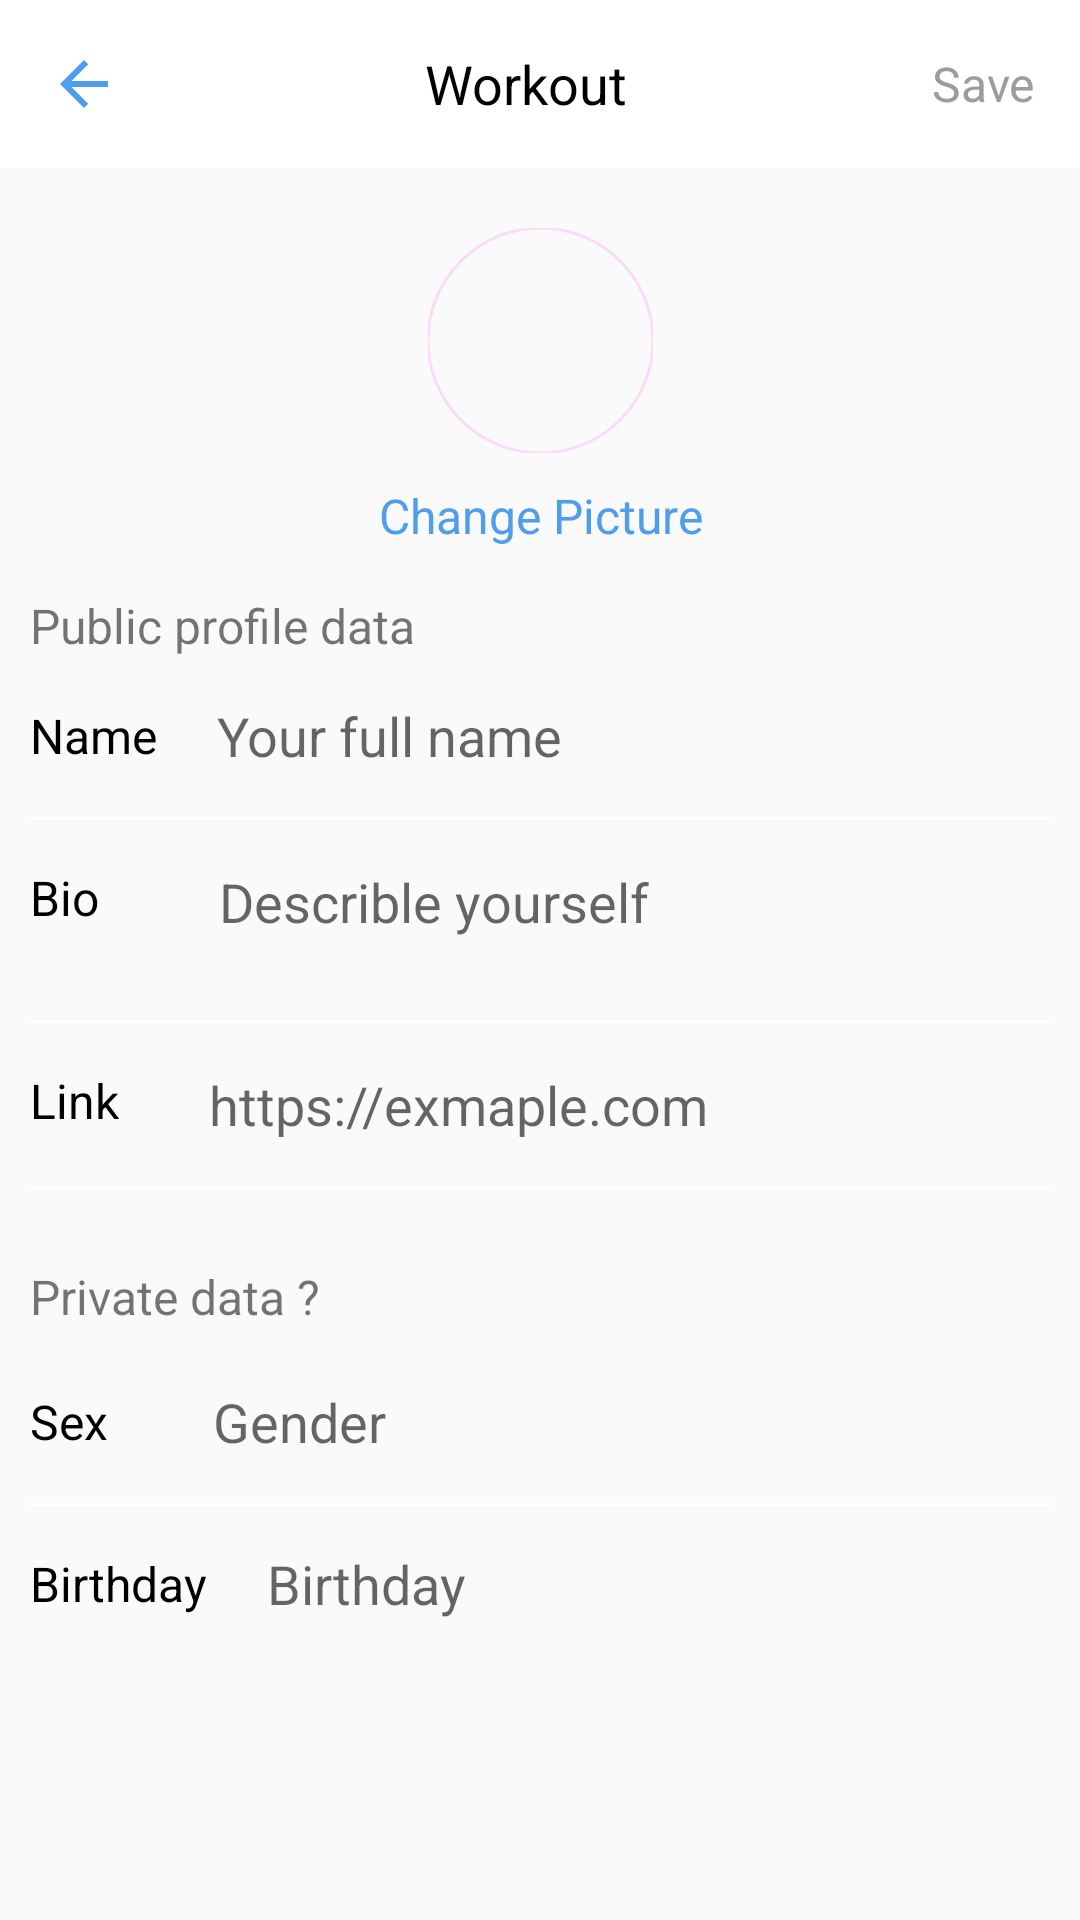

Write the Android layout XML for this screen, with the resource values it uses.
<!-- AndroidManifest.xml: activity theme AppTheme -->
<!-- res/layout/activity_profile.xml -->
<?xml version="1.0" encoding="utf-8"?>
<androidx.constraintlayout.widget.ConstraintLayout xmlns:android="http://schemas.android.com/apk/res/android"
    xmlns:app="http://schemas.android.com/apk/res-auto"
    xmlns:tools="http://schemas.android.com/tools"
    android:layout_width="match_parent"
    android:layout_height="match_parent"
    tools:context=".activity.ProfileActivity">

    <com.google.android.material.appbar.AppBarLayout
        android:id="@+id/appBarLayout"
        android:layout_width="0dp"
        android:layout_height="wrap_content"
        app:layout_constraintEnd_toEndOf="parent"
        app:layout_constraintStart_toStartOf="parent"
        app:layout_constraintTop_toTopOf="parent">

        <androidx.appcompat.widget.Toolbar
            android:id="@+id/toolbar"
            android:layout_width="match_parent"
            android:layout_height="wrap_content"
            android:background="@color/white"
            android:minHeight="?attr/actionBarSize"
            android:theme="?attr/actionBarTheme"
            tools:layout_editor_absoluteX="0dp"
            tools:layout_editor_absoluteY="0dp">

            <androidx.constraintlayout.widget.ConstraintLayout
                android:layout_width="match_parent"
                android:layout_height="match_parent">

                <ImageView
                    android:id="@+id/back"
                    android:layout_width="wrap_content"
                    android:layout_height="wrap_content"
                    android:src="@drawable/arrow_back"
                    app:layout_constraintBottom_toBottomOf="parent"
                    app:layout_constraintStart_toStartOf="parent"
                    app:layout_constraintTop_toTopOf="parent" />


                <TextView
                    android:id="@+id/textView"
                    android:layout_width="wrap_content"
                    android:layout_height="wrap_content"
                    android:text="Workout"
                    android:textColor="@color/black"
                    android:textSize="18sp"
                    app:layout_constraintBottom_toBottomOf="parent"
                    app:layout_constraintEnd_toStartOf="@+id/save"
                    app:layout_constraintStart_toEndOf="@+id/back"
                    app:layout_constraintTop_toTopOf="parent" />

                <TextView
                    android:id="@+id/save"
                    android:layout_width="wrap_content"
                    android:layout_height="wrap_content"
                    android:layout_marginEnd="15dp"
                    android:text="Save"
                    android:textColor="#9C9C9C"
                    android:textSize="16sp"
                    app:layout_constraintBottom_toBottomOf="parent"
                    app:layout_constraintEnd_toEndOf="parent"
                    app:layout_constraintTop_toTopOf="parent" />


            </androidx.constraintlayout.widget.ConstraintLayout>

        </androidx.appcompat.widget.Toolbar>

    </com.google.android.material.appbar.AppBarLayout>

    <com.google.android.material.imageview.ShapeableImageView
            android:id="@+id/avatar"
        android:layout_width="75dp"
        android:layout_height="75dp"
        android:layout_marginTop="20dp"
        android:src="@drawable/man"
        app:layout_constraintEnd_toEndOf="parent"
        app:layout_constraintStart_toStartOf="parent"
        app:layout_constraintTop_toBottomOf="@+id/appBarLayout"
        app:shapeAppearanceOverlay="@style/roundedImageViewRounded"
        app:strokeWidth="1dp" />

    <TextView
        android:id="@+id/changePicture"
        android:layout_width="wrap_content"
        android:layout_height="wrap_content"
        android:layout_marginTop="10dp"
        android:text="Change Picture"
        android:textColor="@color/theme"
        android:textSize="16sp"
        app:layout_constraintEnd_toEndOf="@+id/avatar"
        app:layout_constraintStart_toStartOf="@+id/avatar"
        app:layout_constraintTop_toBottomOf="@+id/avatar" />

    <TextView
        android:id="@+id/textView13"
        android:layout_width="wrap_content"
        android:layout_height="wrap_content"
        android:layout_marginStart="10dp"
        android:layout_marginTop="15dp"
        android:text="Public profile data"
        android:textSize="16sp"
        app:layout_constraintStart_toStartOf="parent"
        app:layout_constraintTop_toBottomOf="@+id/changePicture" />

    <TextView
        android:id="@+id/textView14"
        android:layout_width="wrap_content"
        android:layout_height="wrap_content"
        android:layout_marginStart="10dp"
        android:layout_marginTop="15dp"
        android:text="Name"
        android:textColor="@color/black"
        android:textSize="16sp"
        app:layout_constraintStart_toStartOf="parent"
        app:layout_constraintTop_toBottomOf="@+id/textView13" />

    <EditText
        android:id="@+id/name"
        android:layout_width="0dp"
        android:layout_height="wrap_content"
        android:layout_marginStart="20dp"
        android:layout_marginTop="15dp"
        android:layout_marginEnd="15dp"
        android:background="@null"
        android:hint="Your full name"
        app:layout_constraintBottom_toBottomOf="@+id/textView14"
        app:layout_constraintEnd_toEndOf="parent"
        app:layout_constraintStart_toEndOf="@+id/textView14"
        app:layout_constraintTop_toBottomOf="@+id/textView13" />

    <View
        android:id="@+id/view"
        android:layout_width="match_parent"
        android:layout_height="1dp"
        android:layout_marginStart="10dp"
        android:layout_marginTop="15dp"
        android:layout_marginEnd="10dp"
        android:background="#ffffff"
        app:layout_constraintEnd_toEndOf="@+id/name"
        app:layout_constraintStart_toStartOf="@+id/textView14"
        app:layout_constraintTop_toBottomOf="@+id/name" />

    <TextView
        android:id="@+id/textView55"
        android:layout_width="wrap_content"
        android:layout_height="wrap_content"
        android:layout_marginStart="10dp"
        android:layout_marginTop="15dp"
        android:text="Bio"
        android:textColor="@color/black"
        android:textSize="16sp"
        app:layout_constraintStart_toStartOf="parent"
        app:layout_constraintTop_toBottomOf="@+id/view" />


    <EditText
        android:id="@+id/Bio"
        android:layout_width="0dp"
        android:layout_height="wrap_content"
        android:layout_marginStart="40dp"
        android:layout_marginTop="15dp"
        android:layout_marginEnd="15dp"
        android:background="@null"
        android:hint="Describle yourself"
        app:layout_constraintEnd_toEndOf="parent"
        app:layout_constraintStart_toEndOf="@+id/textView55"
        app:layout_constraintTop_toBottomOf="@+id/view" />

    <View
        android:id="@+id/view2"
        android:layout_width="match_parent"
        android:layout_height="1dp"
        android:layout_marginStart="10dp"
        android:layout_marginTop="30dp"
        android:layout_marginEnd="10dp"
        android:background="#ffffff"
        app:layout_constraintEnd_toEndOf="@+id/Bio"
        app:layout_constraintStart_toStartOf="@+id/textView55"
        app:layout_constraintTop_toBottomOf="@+id/textView55" />

    <TextView
        android:id="@+id/textView66"
        android:layout_width="wrap_content"
        android:layout_height="wrap_content"
        android:layout_marginStart="10dp"
        android:layout_marginTop="15dp"
        android:text="Link"
        android:textColor="@color/black"
        android:textSize="16sp"
        app:layout_constraintStart_toStartOf="parent"
        app:layout_constraintTop_toBottomOf="@+id/view2" />

    <EditText
        android:id="@+id/link"
        android:layout_width="0dp"
        android:layout_height="wrap_content"
        android:layout_marginStart="30dp"
        android:layout_marginTop="15dp"
        android:layout_marginEnd="15dp"
        android:background="@null"
        android:hint="https://exmaple.com"
        app:layout_constraintEnd_toEndOf="parent"
        app:layout_constraintStart_toEndOf="@+id/textView66"
        app:layout_constraintTop_toBottomOf="@+id/view2" />

    <View
        android:id="@+id/view3"
        android:layout_width="match_parent"
        android:layout_height="1dp"
        android:layout_marginStart="10dp"
        android:layout_marginTop="15dp"
        android:layout_marginEnd="10dp"
        android:background="#ffffff"
        app:layout_constraintEnd_toEndOf="@+id/link"
        app:layout_constraintStart_toStartOf="@+id/textView66"
        app:layout_constraintTop_toBottomOf="@+id/link" />

    <TextView
        android:id="@+id/textView15"
        android:layout_width="wrap_content"
        android:layout_height="wrap_content"
        android:layout_marginStart="10dp"
        android:layout_marginTop="25dp"
        android:text="Private data ?"
        android:textSize="16sp"
        app:layout_constraintStart_toStartOf="parent"
        app:layout_constraintTop_toBottomOf="@+id/view3" />

    <TextView
        android:id="@+id/textView16"
        android:layout_width="wrap_content"
        android:layout_height="wrap_content"
        android:layout_marginStart="10dp"
        android:layout_marginTop="20dp"
        android:text="Sex"
        android:textColor="@color/black"
        android:textSize="16sp"
        app:layout_constraintStart_toStartOf="parent"
        app:layout_constraintTop_toBottomOf="@+id/textView15" />

    <EditText
        android:id="@+id/gender"
        android:layout_width="0dp"
        android:layout_height="wrap_content"
        android:layout_marginStart="35dp"
        android:layout_marginEnd="15dp"
        android:background="@null"
        android:hint="Gender"
        app:layout_constraintBottom_toBottomOf="@+id/textView16"
        app:layout_constraintEnd_toEndOf="parent"
        app:layout_constraintStart_toEndOf="@+id/textView16"
        app:layout_constraintTop_toTopOf="@+id/textView16" />

    <View
        android:id="@+id/view4"
        android:layout_width="match_parent"
        android:layout_height="1dp"
        android:layout_marginStart="10dp"
        android:layout_marginTop="15dp"
        android:layout_marginEnd="10dp"
        android:background="#ffffff"
        app:layout_constraintEnd_toEndOf="@+id/gender"
        app:layout_constraintStart_toStartOf="@+id/textView16"
        app:layout_constraintTop_toBottomOf="@+id/gender" />

    <TextView
        android:id="@+id/textView17"
        android:layout_width="wrap_content"
        android:layout_height="wrap_content"
        android:layout_marginStart="10dp"
        android:layout_marginTop="15dp"
        android:text="Birthday"
        android:textColor="@color/black"
        android:textSize="16sp"
        app:layout_constraintStart_toStartOf="parent"
        app:layout_constraintTop_toBottomOf="@+id/view4" />

    <EditText
        android:id="@+id/birthday"
        android:layout_width="0dp"
        android:layout_height="wrap_content"
        android:layout_marginStart="20dp"
        android:layout_marginEnd="15dp"
        android:background="@null"
        android:hint="Birthday"
        app:layout_constraintBottom_toBottomOf="@+id/textView17"
        app:layout_constraintEnd_toEndOf="parent"
        app:layout_constraintStart_toEndOf="@+id/textView17"
        app:layout_constraintTop_toTopOf="@+id/textView17" />

</androidx.constraintlayout.widget.ConstraintLayout>
<!-- resources referenced by this layout -->
<resources>
  <color name="black">#FF000000</color>
  <color name="theme">#4f9eee</color>
  <color name="white">#FFFFFFFF</color>
  <!-- drawable arrow_back (drawable) -->
  <vector xmlns:android="http://schemas.android.com/apk/res/android"
      android:width="24dp"
      android:height="24dp"
      android:autoMirrored="true"
      android:tint="@color/theme"
      android:viewportWidth="24"
      android:viewportHeight="24">
      <path
          android:fillColor="@android:color/white"
          android:pathData="M20,11H7.83l5.59,-5.59L12,4l-8,8 8,8 1.41,-1.41L7.83,13H20v-2z" />
  </vector>
  <style name="roundedImageViewRounded">
          <item name="cornerFamily">rounded</item>
          <item name="cornerSize">50%</item>
      </style>
  <style name="AppTheme" parent="@style/Theme.AppCompat.Light.NoActionBar">
          <item name="windowNoTitle">true</item>
          <item name="android:windowNoTitle">true</item>
          <item name="android:statusBarColor">@color/black</item>
      </style>
</resources>
